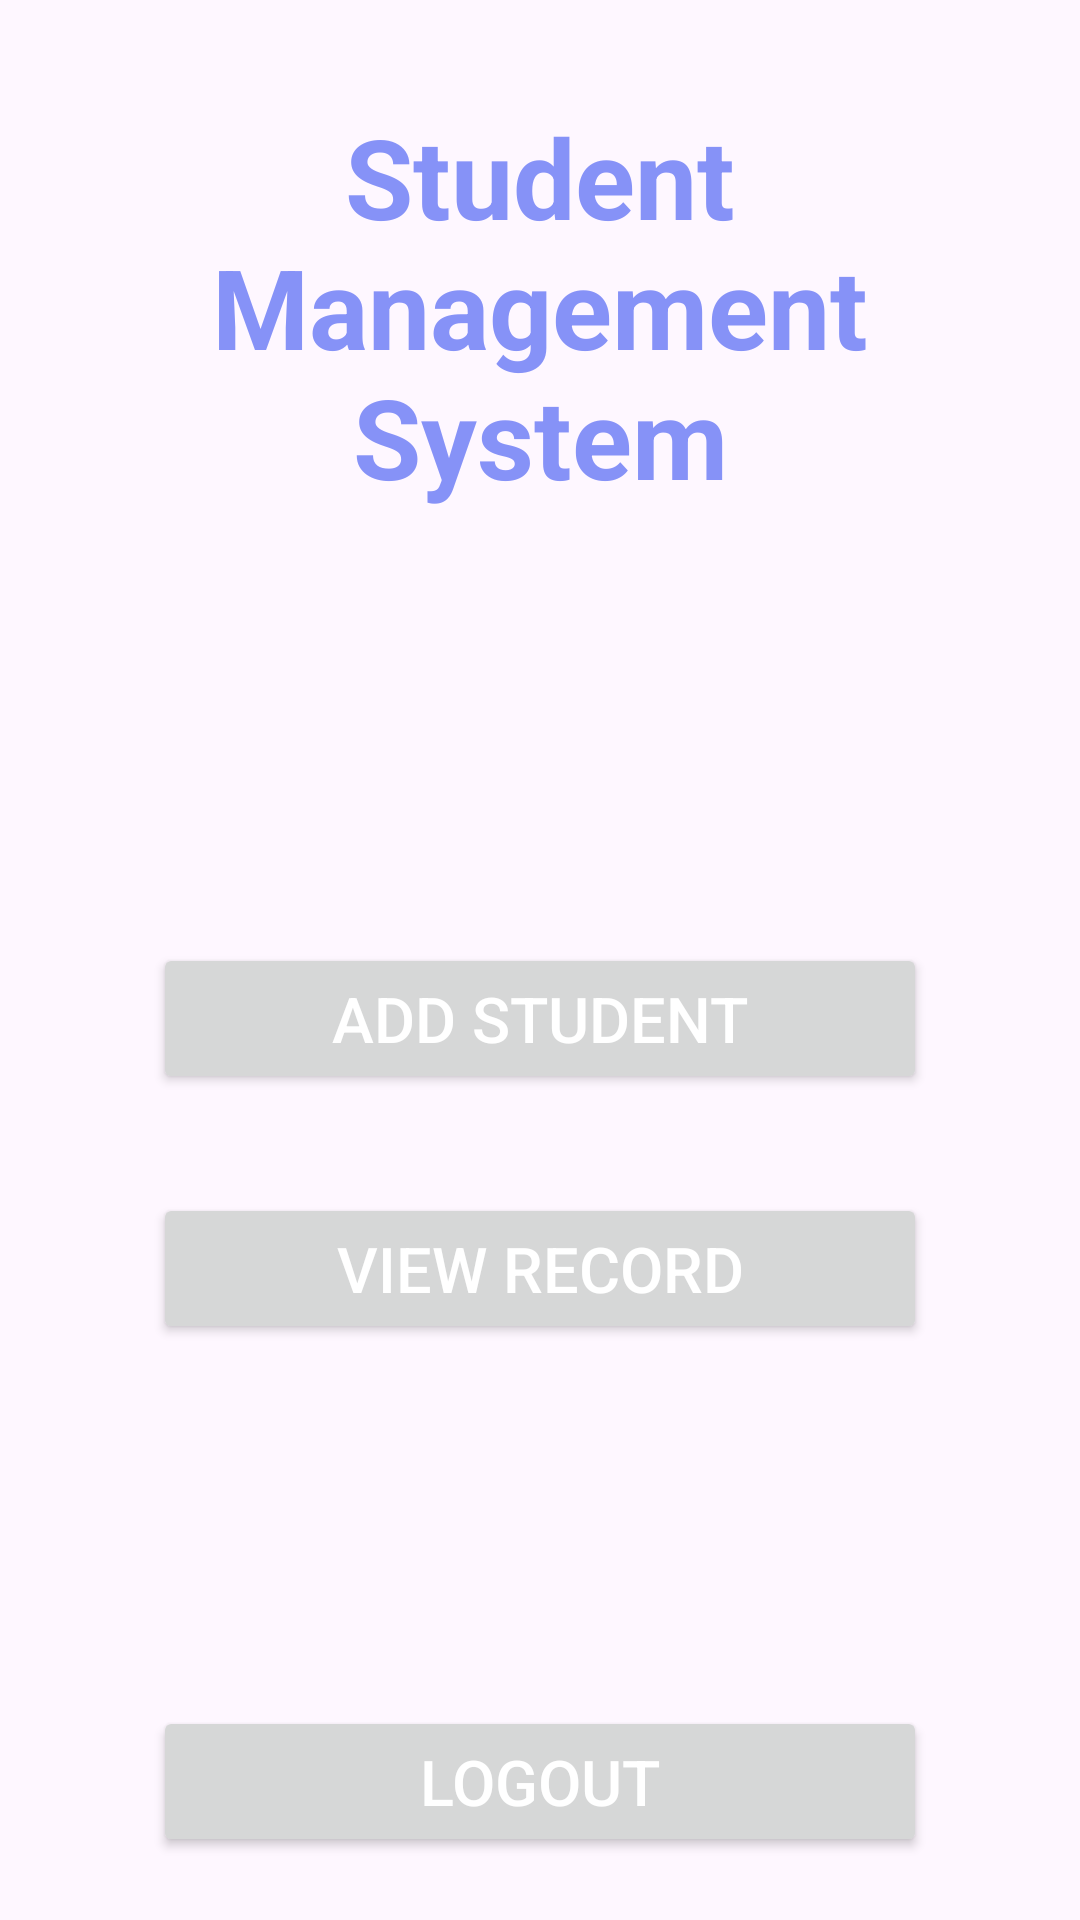

Android layout source for this screen:
<!-- AndroidManifest.xml: application theme Theme.StudentManagementSystem -->
<!-- res/layout/activity_home.xml -->
<?xml version="1.0" encoding="utf-8"?>
<LinearLayout xmlns:android="http://schemas.android.com/apk/res/android"
    xmlns:app="http://schemas.android.com/apk/res-auto"
    xmlns:tools="http://schemas.android.com/tools"
    android:id="@+id/main"
    android:layout_width="match_parent"
    android:layout_height="match_parent"
    android:orientation="vertical"
    tools:context=".Home">

    <TextView
        android:layout_width="match_parent"
        android:layout_height="wrap_content"
        android:gravity="center"
        android:text="Student Management System"
        android:textColor="@color/lavender"
        android:textStyle="bold"
        android:paddingTop="34dp"
        android:paddingHorizontal="11dp"
        android:textSize="37sp"
        />

    <LinearLayout
        android:layout_width="match_parent"
        android:layout_height="match_parent"
        android:layout_gravity="center"
        android:layout_marginTop="144dp"
        android:orientation="vertical"
        >

        <Button
            android:layout_width="match_parent"
            android:layout_height="wrap_content"
            android:layout_marginHorizontal="51dp"
            android:text="Add Student"
            android:textSize="21sp"
            android:paddingVertical="11dp"
            android:gravity="center"
            android:textColor="@color/white"
            android:id="@+id/addStudentBtn"
            />

        <Button
            android:layout_width="match_parent"
            android:layout_height="wrap_content"
            android:layout_marginHorizontal="51dp"
            android:layout_marginTop="33dp"
            android:text="View Record"
            android:textSize="21sp"
            android:textColor="@color/white"
            android:paddingVertical="11dp"
            android:gravity="center"
            android:id="@+id/viewRecord"
            />
        <LinearLayout
            android:layout_width="match_parent"
            android:layout_height="match_parent"
            android:orientation="vertical"
            android:gravity="bottom">

            

            <Button
                android:layout_width="match_parent"
                android:layout_height="wrap_content"
                android:layout_marginHorizontal="51dp"
                android:text="Logout"
                android:textSize="21sp"
                android:textColor="@color/white"
                android:paddingVertical="11dp"
                android:gravity="center"
                android:id="@+id/logoutBtn"
                android:layout_marginBottom="21dp"
                />
        </LinearLayout>



    </LinearLayout>



</LinearLayout>
<!-- resources referenced by this layout -->
<resources>
  <color name="lavender">#8692f7</color>
  <color name="white">#FFFFFFFF</color>
  <style name="Theme.StudentManagementSystem" parent="Base.Theme.StudentManagementSystem" />
  <style name="Base.Theme.StudentManagementSystem" parent="Theme.Material3.DayNight.NoActionBar">
          
          
          <item name="colorPrimary">@color/colorPrimary</item>
          <item name="colorPrimaryDark">@color/colorPrimaryDark</item>
          <item name="colorAccent">@color/colorAccent</item>
      </style>
  <color name="colorPrimary">#6200EE</color>
  <color name="colorPrimaryDark">#3700B3</color>
  <color name="colorAccent">#03DAC5</color>
</resources>
